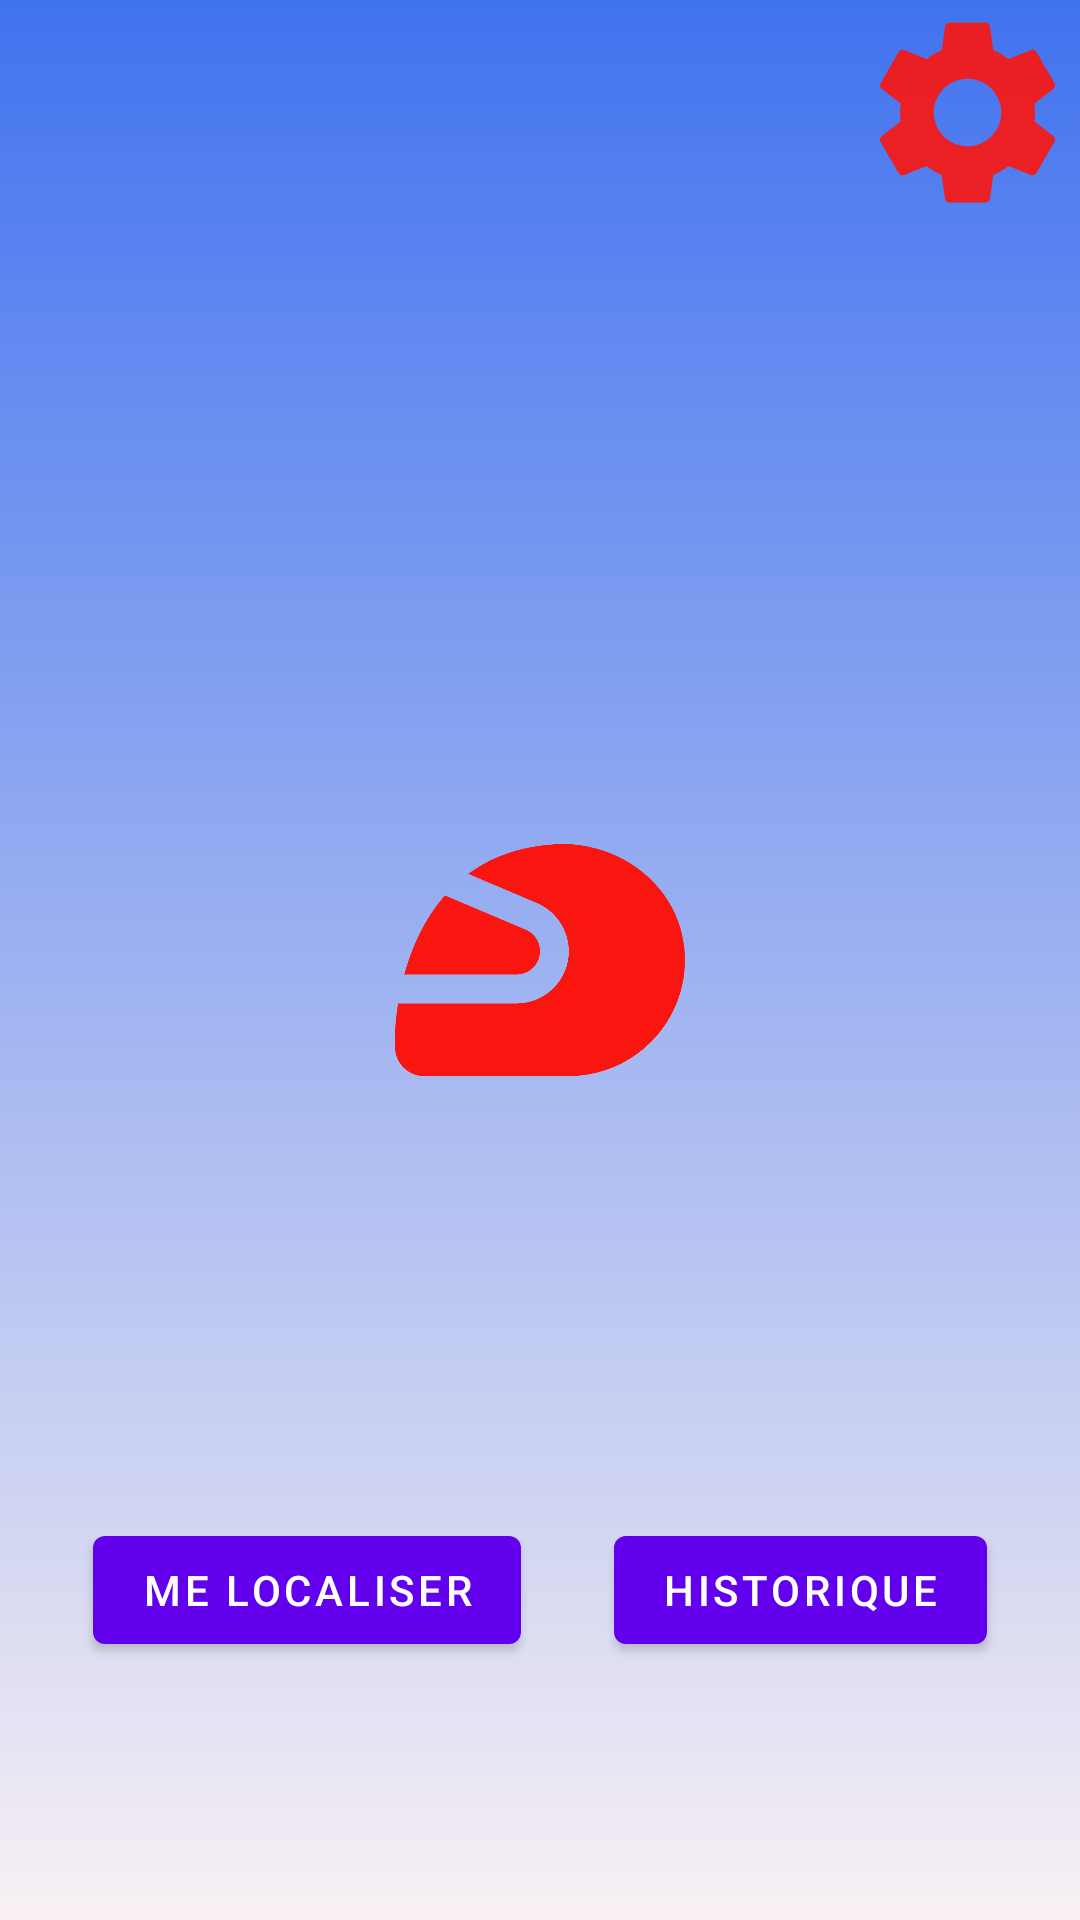

Produce the Android XML layout that renders to this screen, including the resource entries it uses.
<!-- AndroidManifest.xml: application theme Theme.Projet_final_android -->
<!-- res/layout/activity_main.xml -->
<?xml version="1.0" encoding="utf-8"?>
<androidx.constraintlayout.widget.ConstraintLayout xmlns:android="http://schemas.android.com/apk/res/android"
    xmlns:app="http://schemas.android.com/apk/res-auto"
    xmlns:tools="http://schemas.android.com/tools"
    android:layout_width="match_parent"
    android:layout_height="match_parent"
    tools:context=".ui.MainActivity"
    android:background="@drawable/fond_ecran">

    <ImageView
        android:id="@+id/param"
        android:layout_width="75dp"
        android:layout_height="75dp"
        android:src="@drawable/settings"
        app:layout_constraintEnd_toEndOf="parent"
        app:layout_constraintTop_toTopOf="parent"
        android:contentDescription="@string/parametres" />


    <ImageView
        android:id="@+id/logo"
        android:layout_width="200dp"
        android:layout_height="200dp"
        android:src="@drawable/casque"
        android:contentDescription="@string/logo_app"
        app:layout_constraintBottom_toBottomOf="parent"
        app:layout_constraintStart_toStartOf="parent"
        app:layout_constraintEnd_toEndOf="parent"
        app:layout_constraintTop_toTopOf="parent" />


    <Button
        android:id="@+id/go_to_locate"
        android:layout_width="wrap_content"
        android:layout_height="wrap_content"
        android:text="@string/localisation"
        app:layout_constraintTop_toBottomOf="@+id/logo"
        app:layout_constraintStart_toStartOf="parent"
        app:layout_constraintEnd_toStartOf="@+id/histo"
        app:layout_constraintBottom_toBottomOf="parent"
        />
    <Button
        android:id="@+id/histo"
        android:layout_width="wrap_content"
        android:layout_height="wrap_content"
        android:text="@string/historique"
        app:layout_constraintTop_toBottomOf="@+id/logo"
        app:layout_constraintStart_toEndOf="@+id/go_to_locate"
        app:layout_constraintEnd_toEndOf="parent"
        app:layout_constraintBottom_toBottomOf="parent"
        />



</androidx.constraintlayout.widget.ConstraintLayout>
<!-- resources referenced by this layout -->
<resources>
  <!-- drawable casque (drawable) -->
  <vector xmlns:android="http://schemas.android.com/apk/res/android"
      android:width="108dp"
      android:height="108dp"
      android:viewportWidth="108"
      android:viewportHeight="108"
      android:tint="#F91611">
    <group android:scaleX="2.61"
        android:scaleY="2.61"
        android:translateX="22.68"
        android:translateY="22.68">
      <path
          android:fillColor="@android:color/white"
          android:pathData="M12,11.39c0,-0.65 -0.39,-1.23 -0.98,-1.48L5.44,7.55c-1.48,1.68 -2.32,3.7 -2.8,5.45h7.75C11.28,13 12,12.28 12,11.39z"/>
      <path
          android:fillColor="@android:color/white"
          android:pathData="M21.96,11.22c-0.41,-4.41 -4.56,-7.49 -8.98,-7.2c-2.51,0.16 -4.44,0.94 -5.93,2.04l4.74,2.01c1.33,0.57 2.2,1.87 2.2,3.32c0,1.99 -1.62,3.61 -3.61,3.61H2.21C2,16.31 2,17.2 2,17.2V18c0,1.1 0.9,2 2,2h10C18.67,20 22.41,15.99 21.96,11.22z"/>
    </group>
  </vector>
  <!-- drawable fond_ecran (drawable-v24) -->
  <?xml version="1.0" encoding="utf-8"?>
  <shape
      android:shape = "rectangle"
      xmlns:android = "http://schemas.android.com/apk/res/android" >
      <gradient
          android:startColor = "#F8F0F3"
          android:endColor = "#4173EF"
          android:angle = "90"
          android:type = "linear" />
  </shape>
  <!-- drawable settings (drawable) -->
  <vector android:alpha="0.92" android:height="24dp"
      android:tint="#F91611" android:viewportHeight="24"
      android:viewportWidth="24" android:width="24dp" xmlns:android="http://schemas.android.com/apk/res/android">
      <path android:fillColor="@android:color/white" android:pathData="M19.14,12.94c0.04,-0.3 0.06,-0.61 0.06,-0.94c0,-0.32 -0.02,-0.64 -0.07,-0.94l2.03,-1.58c0.18,-0.14 0.23,-0.41 0.12,-0.61l-1.92,-3.32c-0.12,-0.22 -0.37,-0.29 -0.59,-0.22l-2.39,0.96c-0.5,-0.38 -1.03,-0.7 -1.62,-0.94L14.4,2.81c-0.04,-0.24 -0.24,-0.41 -0.48,-0.41h-3.84c-0.24,0 -0.43,0.17 -0.47,0.41L9.25,5.35C8.66,5.59 8.12,5.92 7.63,6.29L5.24,5.33c-0.22,-0.08 -0.47,0 -0.59,0.22L2.74,8.87C2.62,9.08 2.66,9.34 2.86,9.48l2.03,1.58C4.84,11.36 4.8,11.69 4.8,12s0.02,0.64 0.07,0.94l-2.03,1.58c-0.18,0.14 -0.23,0.41 -0.12,0.61l1.92,3.32c0.12,0.22 0.37,0.29 0.59,0.22l2.39,-0.96c0.5,0.38 1.03,0.7 1.62,0.94l0.36,2.54c0.05,0.24 0.24,0.41 0.48,0.41h3.84c0.24,0 0.44,-0.17 0.47,-0.41l0.36,-2.54c0.59,-0.24 1.13,-0.56 1.62,-0.94l2.39,0.96c0.22,0.08 0.47,0 0.59,-0.22l1.92,-3.32c0.12,-0.22 0.07,-0.47 -0.12,-0.61L19.14,12.94zM12,15.6c-1.98,0 -3.6,-1.62 -3.6,-3.6s1.62,-3.6 3.6,-3.6s3.6,1.62 3.6,3.6S13.98,15.6 12,15.6z"/>
  </vector>
  <string name="historique">Historique</string>
  <string name="localisation">Me localiser</string>
  <string name="logo_app">Logo de l\'application</string>
  <string name="parametres">paramètres de l\'application</string>
  <style name="Theme.Projet_final_android" parent="Theme.MaterialComponents.DayNight.NoActionBar">
          
          <item name="colorPrimary">@color/purple_500</item>
          <item name="colorPrimaryVariant">@color/purple_700</item>
          <item name="colorOnPrimary">@color/white</item>
          
          <item name="colorSecondary">@color/teal_200</item>
          <item name="colorSecondaryVariant">@color/teal_700</item>
          <item name="colorOnSecondary">@color/black</item>
          
      </style>
  <!-- not gathered from this repository: default colours our renderer supplied (Android Studio template values) -->
  <color name="purple_500">#FF6200EE</color>
  <color name="purple_700">#FF3700B3</color>
  <color name="teal_200">#FF03DAC5</color>
  <color name="teal_700">#FF018786</color>
  <color name="black">#FF000000</color>
  <color name="white">#FFFFFFFF</color>
</resources>
